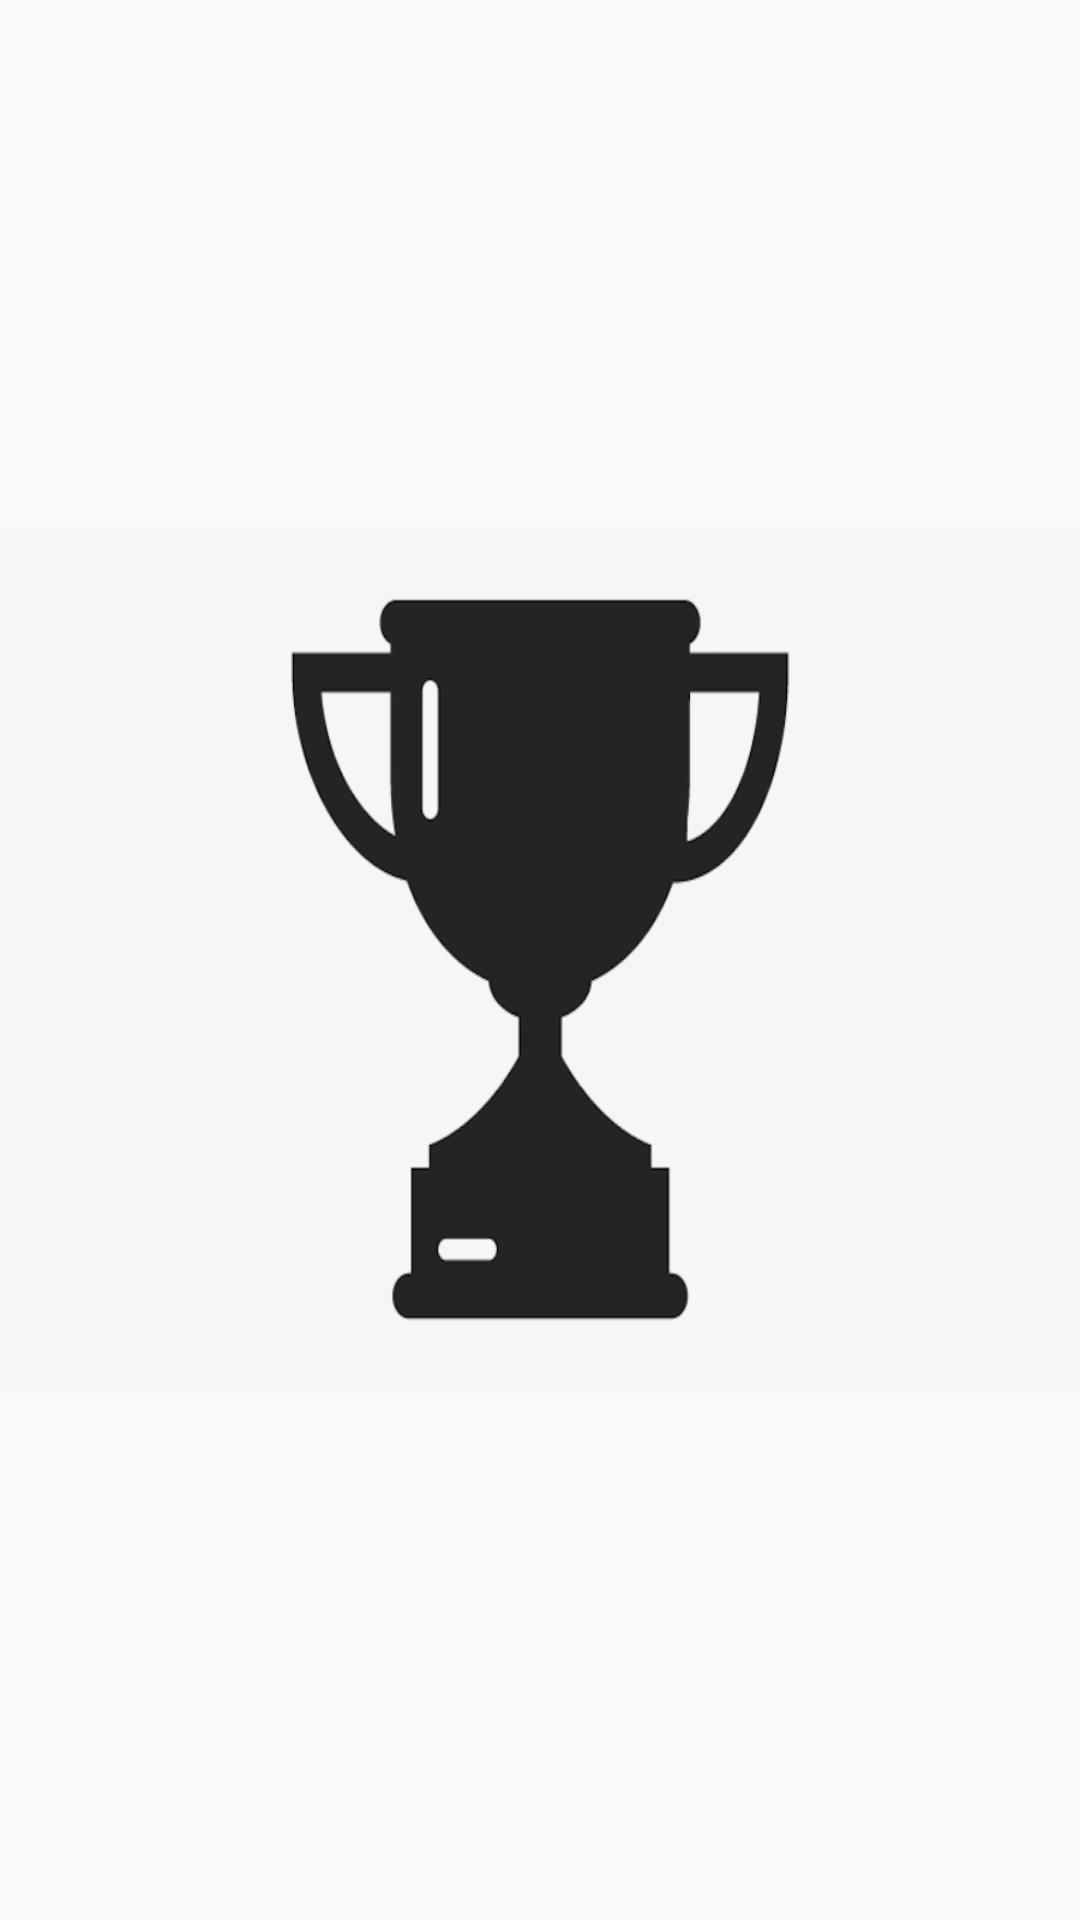

Android layout source for this screen:
<!-- AndroidManifest.xml: application theme AppTheme -->
<!-- res/layout/activity_scores_animation.xml -->
<?xml version="1.0" encoding="utf-8"?>

<RelativeLayout
        xmlns:android="http://schemas.android.com/apk/res/android"
        xmlns:tools="http://schemas.android.com/tools"
        xmlns:app="http://schemas.android.com/apk/res-auto"
        android:layout_width="match_parent"
        android:layout_height="match_parent"
        tools:context=".animations.StartupAnimation">
    <ImageView android:layout_width="match_parent"
               android:layout_height="match_parent"
               android:src="@drawable/score"
               android:layout_centerInParent="true"
               android:id="@+id/score"
    >

    </ImageView>

</RelativeLayout>
<!-- resources referenced by this layout -->
<resources>
  <!-- drawable score: jpg bitmap (drawable, 37706 bytes) -->
  <style name="AppTheme" parent="Theme.AppCompat.Light.DarkActionBar">
          
          <item name="colorPrimary">@color/colorPrimary</item>
          <item name="colorPrimaryDark">@color/colorPrimaryDark</item>
          <item name="colorAccent">@color/colorAccent</item>
      </style>
  <color name="colorPrimary">#89CFF0</color>
  <color name="colorPrimaryDark">#FFFFFF</color>
  <color name="colorAccent">#89CFF0</color>
</resources>
